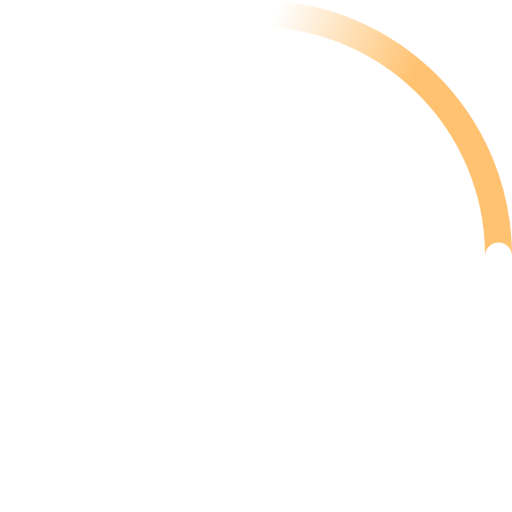
t = 0.00 s
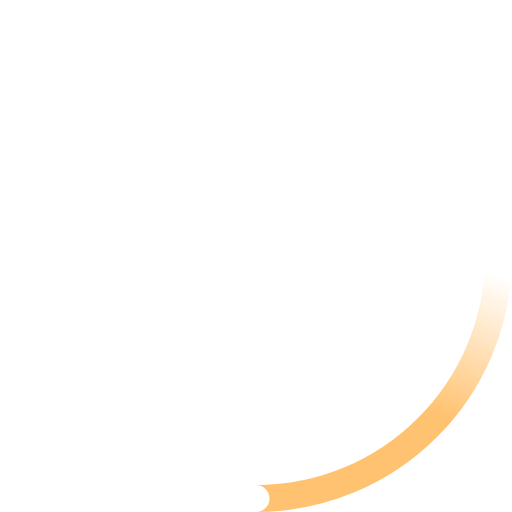
t = 0.23 s
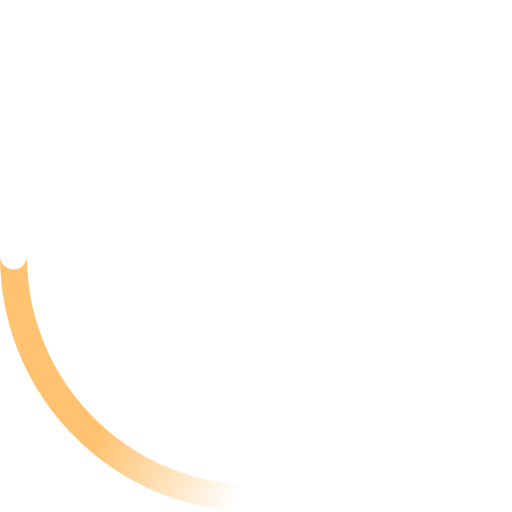
t = 0.45 s
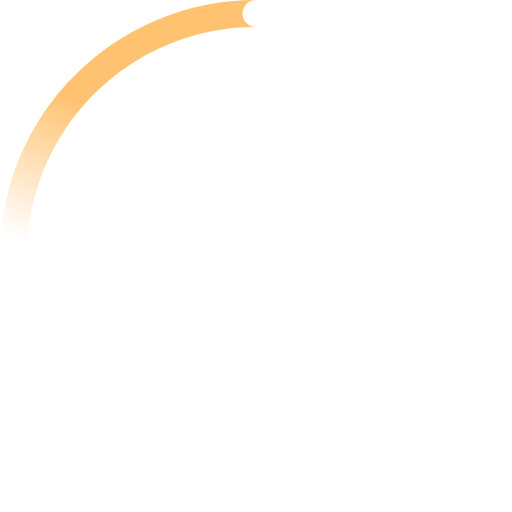
t = 0.68 s

The animated SVG that drew these frames (rendered in a browser with its animation timeline set to each time). Animation: 2 SMIL elements (animateTransform=2); one cycle of 0.90 s, repeats indefinitely.

<svg width="38" height="38" viewBox="0 0 38 38" xmlns="http://www.w3.org/2000/svg">
    <defs>
        <linearGradient x1="8.042%" y1="0%" x2="65.682%" y2="23.865%" id="a">
            <stop stop-color="#FFC270" stop-opacity="0" offset="0%"/>
            <stop stop-color="#FFC270" stop-opacity=".631" offset="63.146%"/>
            <stop stop-color="#FFC270" offset="100%"/>
        </linearGradient>
    </defs>
    <g fill="none" fill-rule="evenodd">
        <g transform="translate(1 1)">
            <path d="M36 18c0-9.94-8.06-18-18-18" id="Oval-2" stroke="url(#a)" stroke-width="2">
                <animateTransform
                    attributeName="transform"
                    type="rotate"
                    from="0 18 18"
                    to="360 18 18"
                    dur="0.9s"
                    repeatCount="indefinite" />
            </path>
            <circle fill="#fff" cx="36" cy="18" r="1">
                <animateTransform
                    attributeName="transform"
                    type="rotate"
                    from="0 18 18"
                    to="360 18 18"
                    dur="0.9s"
                    repeatCount="indefinite" />
            </circle>
        </g>
    </g>
</svg>
